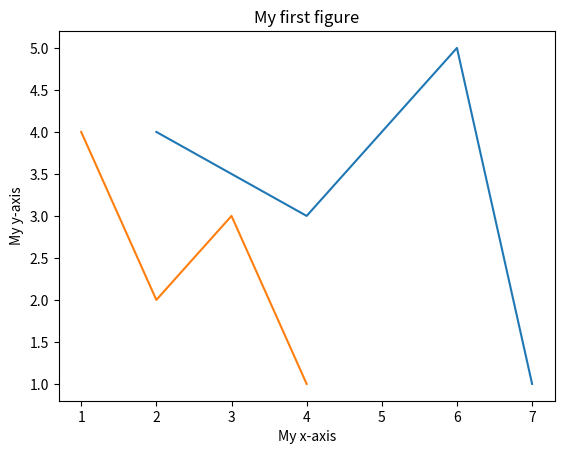

Source code (Python):
#!/usr/bin/env python3

import matplotlib.pyplot as plt
import numpy as np

def main():
    plt.plot([2,4,6,7], [4,3,5,1], [1,2,3,4], [4,2,3,1])
    plt.title("My first figure")  # Add a title to the figure
    plt.xlabel("My x-axis")       # Give a label to the x-axis
    plt.ylabel("My y-axis") 
    plt.show()
    
if __name__ == "__main__":
    main()
